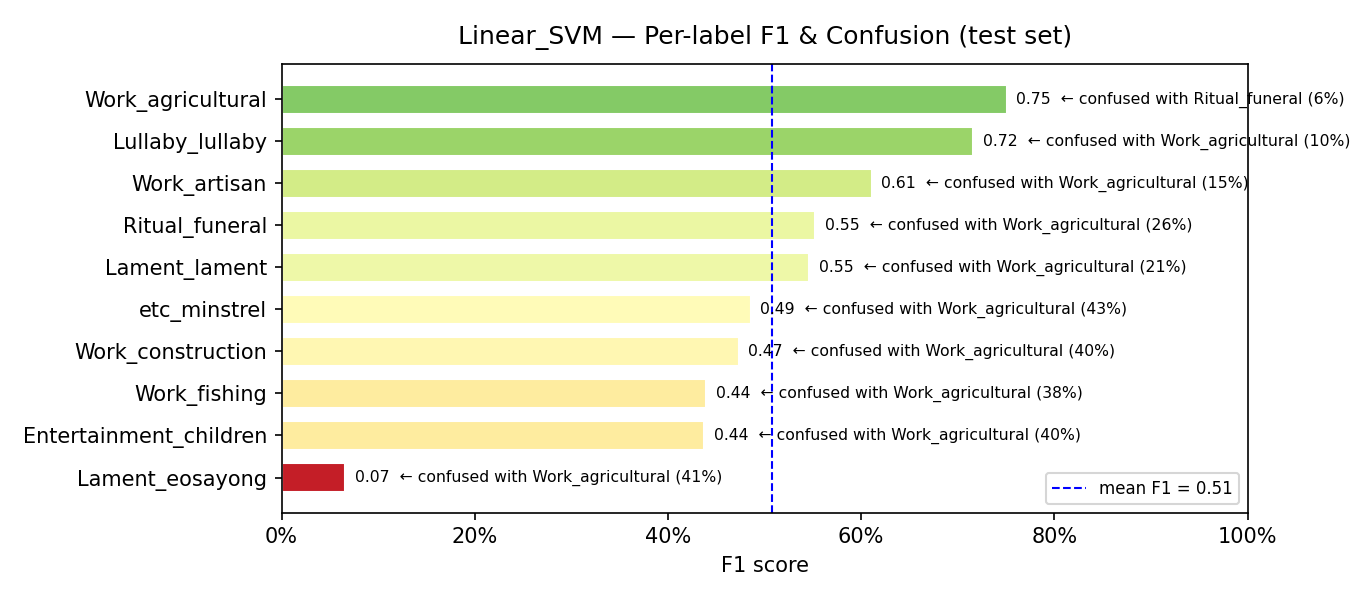

The file beside this chart, header and first rows:
model, label, support, precision, recall, f1, confusion_rate, top_confused_with, top_confused_pct
Linear_SVM, Lament_eosayong, 59, 1.0, 0.0339, 0.0656, 0.9661, Work_agricultural, 0.4068
Linear_SVM, Entertainment_children, 45, 0.7368, 0.3111, 0.4375, 0.6889, Work_agricultural, 0.4
Linear_SVM, Work_fishing, 63, 0.7143, 0.3175, 0.4396, 0.6825, Work_agricultural, 0.381
Linear_SVM, Work_construction, 93, 0.6364, 0.3763, 0.473, 0.6237, Work_agricultural, 0.3978
Linear_SVM, etc_minstrel, 49, 0.8095, 0.3469, 0.4857, 0.6531, Work_agricultural, 0.4286
Linear_SVM, Lament_lament, 116, 0.5328, 0.5603, 0.5462, 0.4397, Work_agricultural, 0.2069
Linear_SVM, Ritual_funeral, 117, 0.481, 0.6496, 0.5527, 0.3504, Work_agricultural, 0.265
Linear_SVM, Work_artisan, 145, 0.5248, 0.731, 0.611, 0.269, Work_agricultural, 0.1517
Linear_SVM, Lullaby_lullaby, 134, 0.6543, 0.791, 0.7162, 0.209, Work_agricultural, 0.1045
Linear_SVM, Work_agricultural, 732, 0.7258, 0.7773, 0.7507, 0.2227, Ritual_funeral, 0.0642
